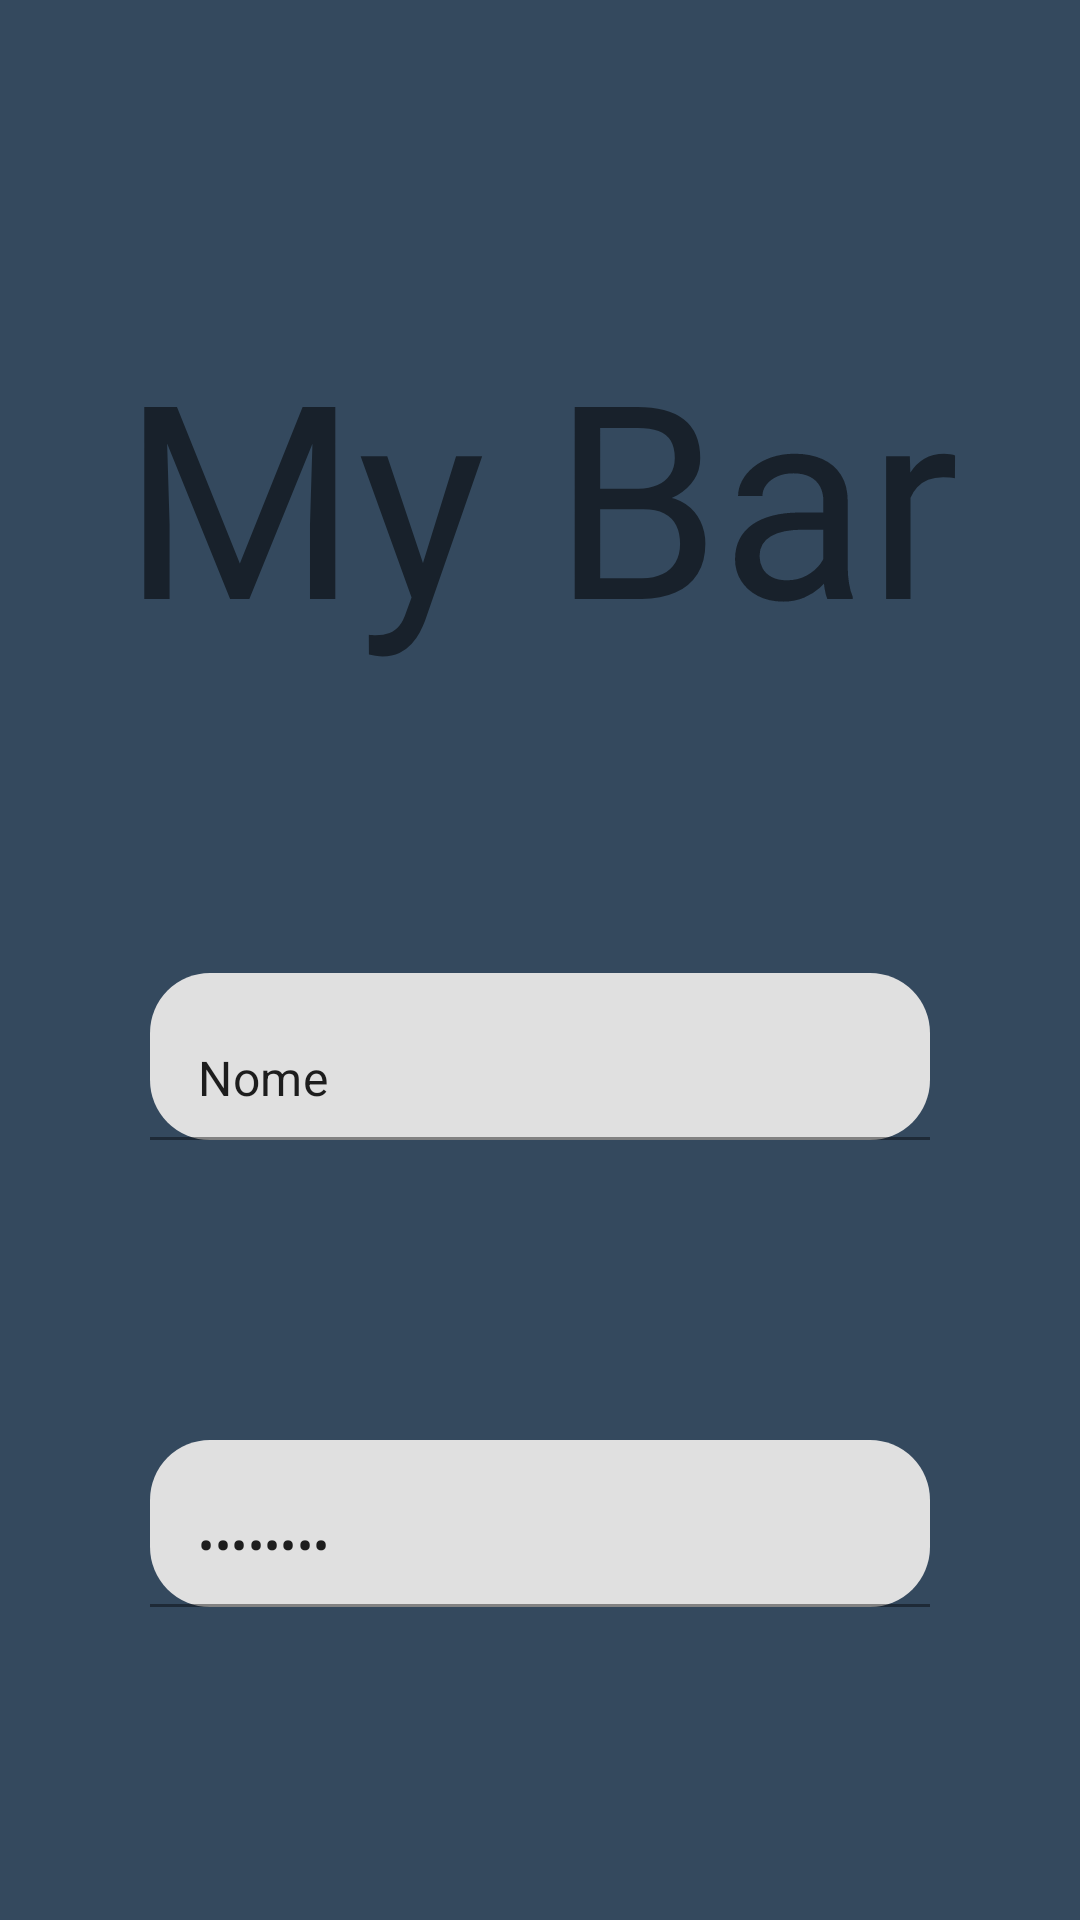

Here is an Android app screen rendered from its layout file. Give the layout XML and the strings, colors and styles it references.
<!-- AndroidManifest.xml: application theme Theme.MyBar -->
<!-- res/layout/activity_login.xml -->
<?xml version="1.0" encoding="utf-8"?>
<LinearLayout xmlns:android="http://schemas.android.com/apk/res/android"
    xmlns:app="http://schemas.android.com/apk/res-auto"
    xmlns:tools="http://schemas.android.com/tools"
    android:layout_width="match_parent"
    android:layout_height="match_parent"
    android:background="#34495E"
    tools:context=".LoginActivity"
    android:gravity="center"
    android:orientation="vertical">

    <TextView
        android:layout_width="wrap_content"
        android:layout_height="wrap_content"
        android:layout_gravity="center"
        android:text="My Bar"
        android:textAlignment="center"
        android:textSize="90dp"
        android:layout_marginBottom="100dp"
        />

    <LinearLayout
        android:layout_width="match_parent"
        android:layout_height="wrap_content"
        android:layout_marginBottom="50dp"
        >

        <com.google.android.material.textfield.TextInputLayout
            android:id="@+id/activity_login_input_name_layout"
            android:layout_width="match_parent"
            android:layout_height="wrap_content"
            app:boxCornerRadiusBottomEnd="20dp"
            app:boxCornerRadiusBottomStart="20dp"
            app:boxCornerRadiusTopEnd="20dp"
            app:boxCornerRadiusTopStart="20dp"
            android:layout_marginRight="50dp"
            android:layout_marginLeft="50dp"
            >

            <com.google.android.material.textfield.TextInputEditText
                android:id="@+id/activity_login_input_name_text"
                android:layout_width="match_parent"
                android:layout_height="wrap_content"
                android:text="Nome"
                android:inputType="textPersonName"
                />

        </com.google.android.material.textfield.TextInputLayout>


    </LinearLayout>

    <LinearLayout
        android:layout_width="match_parent"
        android:layout_height="wrap_content"
        android:layout_gravity="center"
        android:layout_marginTop="50dp"
        >

        <com.google.android.material.textfield.TextInputLayout
            android:id="@+id/activity_login_input_password_layout"
            android:layout_width="match_parent"
            android:layout_height="wrap_content"
            app:boxCornerRadiusBottomEnd="20dp"
            app:boxCornerRadiusBottomStart="20dp"
            app:boxCornerRadiusTopEnd="20dp"
            app:boxCornerRadiusTopStart="20dp"
            android:layout_marginRight="50dp"
            android:layout_marginLeft="50dp"
            >

            <com.google.android.material.textfield.TextInputEditText
                android:id="@+id/activity_login_input_password_text"
                android:layout_width="match_parent"
                android:layout_height="wrap_content"
                android:text="Password"
                android:inputType="textPassword"
                />

        </com.google.android.material.textfield.TextInputLayout>


    </LinearLayout>

</LinearLayout>
<!-- resources referenced by this layout -->
<resources>
  <style name="Theme.MyBar" parent="Theme.MaterialComponents.DayNight.DarkActionBar">
          
          <item name="colorPrimary">@color/purple_500</item>
          <item name="colorPrimaryVariant">@color/purple_700</item>
          <item name="colorOnPrimary">@color/white</item>
          
          <item name="colorSecondary">@color/teal_200</item>
          <item name="colorSecondaryVariant">@color/teal_700</item>
          <item name="colorOnSecondary">@color/black</item>
          
          <item name="android:statusBarColor" tools:targetApi="l">?attr/colorPrimaryVariant</item>
          
      </style>
  <!-- not gathered from this repository: default colours our renderer supplied (Android Studio template values) -->
  <color name="purple_500">#FF6200EE</color>
  <color name="purple_700">#FF3700B3</color>
  <color name="teal_200">#FF03DAC5</color>
  <color name="teal_700">#FF018786</color>
  <color name="black">#FF000000</color>
  <color name="white">#FFFFFFFF</color>
</resources>
